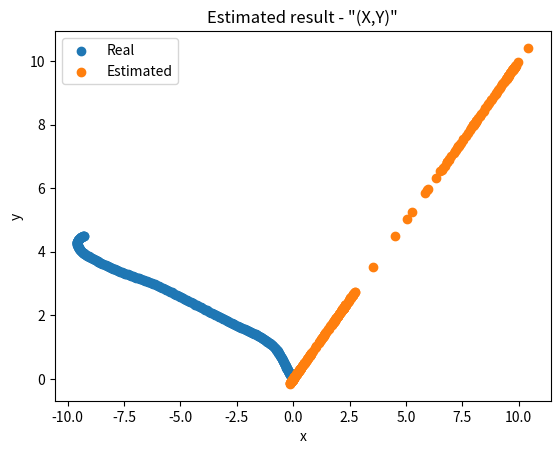
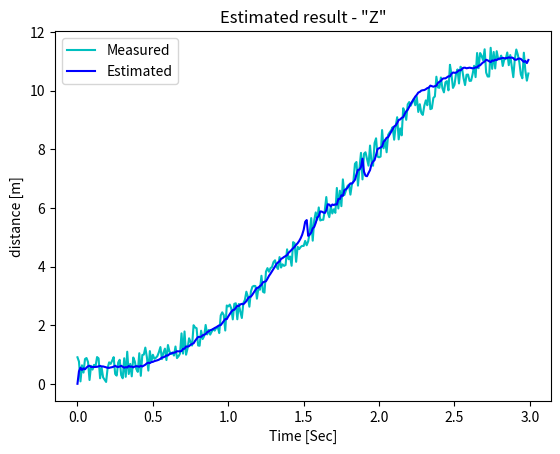

Write Python code to recreate these figures, in order.
import numpy as np
import matplotlib.pyplot as plt
#from numpy.linalg import inv


#np.random.seed(1)

class Config():
    t = 0.01
    A = np.array([[1, t, (t**2)/2, 0,   0,        0],
                  [0,   1,      t, 0,   0,        0],
                  [0,   0,        1, 0,   0,        0],
                  [0,   0,        0, 1, t, (t**2)/2],
                  [0,   0,        0, 0,   1,      t],
                  [0,   0,        0, 0,   0,        1]])

    b = np.array([[(t**2)/2, t, 1, 0, 0, 0],
                 [0,0,0,(t**2)/2, t, 1]])
    B = b.transpose()
    C = np.array([[1.0,0.0,0.0,0.0,0.0,0.0]])
    Rw = 1  # control input noise
    Rv = 1  # measurement noise



def main():
    print("[START ] Kalman filter Assignment ")
    matrix = Config()
    dt = 0.01
    t = np.arange(0, 3, dt)
    Nsamples = len(t)
    Rsaved = np.zeros([6, Nsamples])
    xestold = np.zeros([6, 1])
    xestnew = np.zeros([6, 1])
    Sensor_data = np.zeros([1, Nsamples])
    Xest = np.zeros([6, Nsamples])
    xhat = np.zeros([6, 1])

    u = np.random.randn(2, Nsamples)
    xold = [0, 0.1, 0, 0, 0.1, 0]

    for n in range(Nsamples):
        xnew = matrix.A.dot(xold) + matrix.B.dot(u[:,n])
        sensor_data = np.sqrt(xnew[0]**2 + xnew[3]**2) + np.random.rand(1,1)*matrix.Rv

        xold = xnew
        Rsaved[:,n] = xnew
        Sensor_data[:,n] = sensor_data[0][0]


    covestold = np.eye(6)
    Xmea = []
    xestold[:, 0] = Rsaved[:, 0]


    for n in range(Nsamples): #Nsamples

        xhat = matrix.A @ xestold
        covhat = (matrix.A @ covestold @ matrix.A.T) + (matrix.B * (matrix.Rw**2) @ np.eye(2) @ matrix.B.T)

        matrix.C[0,0] = xhat[0][0] / np.sqrt(xhat[0][0]**2 + xhat[2][0]**2)
        matrix.C[0,3] = xhat[3][0] / np.sqrt(xhat[0][0]**2 + xhat[3][0]**2)

        K = covhat @ matrix.C.T/(matrix.C @ covhat @ matrix.C.T + np.eye(1) * (matrix.Rv**2))
        xestnew = xhat + K * (Sensor_data[:,n][0] - np.sqrt(xhat[0][0]**2 + xhat[3][0]**2))
        covestnew = (np.eye(6) - (K @ matrix.C)) @ covhat

        xestold = xestnew
        covestold = covestnew
        Xest[:,n] = xestnew[0]
        Xmea.append(np.sqrt(xhat[0][0]**2 + xhat[3][0]**2))

    graph_show(Xest, Rsaved, Xmea, Sensor_data,t)
    print("[FINISH] Kalman filter Assignment ")



def graph_show(Xest, Rsaved, Xmea, Sensor_data, t):

    plt.figure()
    plt.title('Estimated result - "(X,Y)"')
    plt.scatter(Rsaved[0,:], Rsaved[3,:], label='Real')
    plt.scatter(Xest[0,:], Xest[3,:], label='Estimated')
    plt.xlabel('x')
    plt.ylabel('y')
    plt.legend(loc='upper left')

    plt.figure()
    plt.title('Estimated result - "Z"')
    plt.plot(t, Sensor_data[0], 'c', label='Measured')
    plt.plot(t, Xmea, 'b-', label='Estimated')
    plt.xlabel('Time [Sec]')
    plt.ylabel('distance [m]')
    plt.legend(loc='upper left')

    '''plt.figure()
    plt.subplot(2, 2, 1)
    plt.plot(Rsaved[:, 1], 'c', label='Real')
    plt.plot(Xest[:,1], 'b', label='Predicted')
    plt.legend(loc='upper left')
    plt.xlabel('Time [Sec]')
    plt.ylabel('Predicted_xdot')

    plt.subplot(2, 2, 3)
    plt.plot(Rsaved[:, 2], 'c', label='Real')
    plt.plot(Xest[:,2], 'b', label='Predicted')
    plt.legend(loc='upper left')
    plt.xlabel('Time [Sec]')
    plt.ylabel('Predicted_xdotdot')

    plt.subplot(2, 2, 2)
    plt.plot(Rsaved[:, 4], 'c', label='Real')
    plt.plot(Xest[:,4], 'b', label='Predicted')
    plt.legend(loc='upper left')
    plt.xlabel('Time [Sec]')
    plt.ylabel('Predicted_ydot')

    plt.subplot(2, 2, 4)
    plt.plot(Rsaved[:, 5], 'c', label='Real')
    plt.plot(Xest[:,5], 'b', label='Predicted')
    plt.legend(loc='upper left')
    plt.xlabel('Time [Sec]')
    plt.ylabel('Predicted_ydotdot')'''
    plt.show()



if __name__ == "__main__":
    main()